Labelled photos from "data", an image-classification folder in StanRemus15/Leaf-AI-Sistem-informatic-bazat-pe-deep-learning-pentru-a-detecta-bolile-foliare-ale-castravetilor. The possible labels are: anthracnose, bacterial wilt, downy mildew, gummy stem blight, healthy.

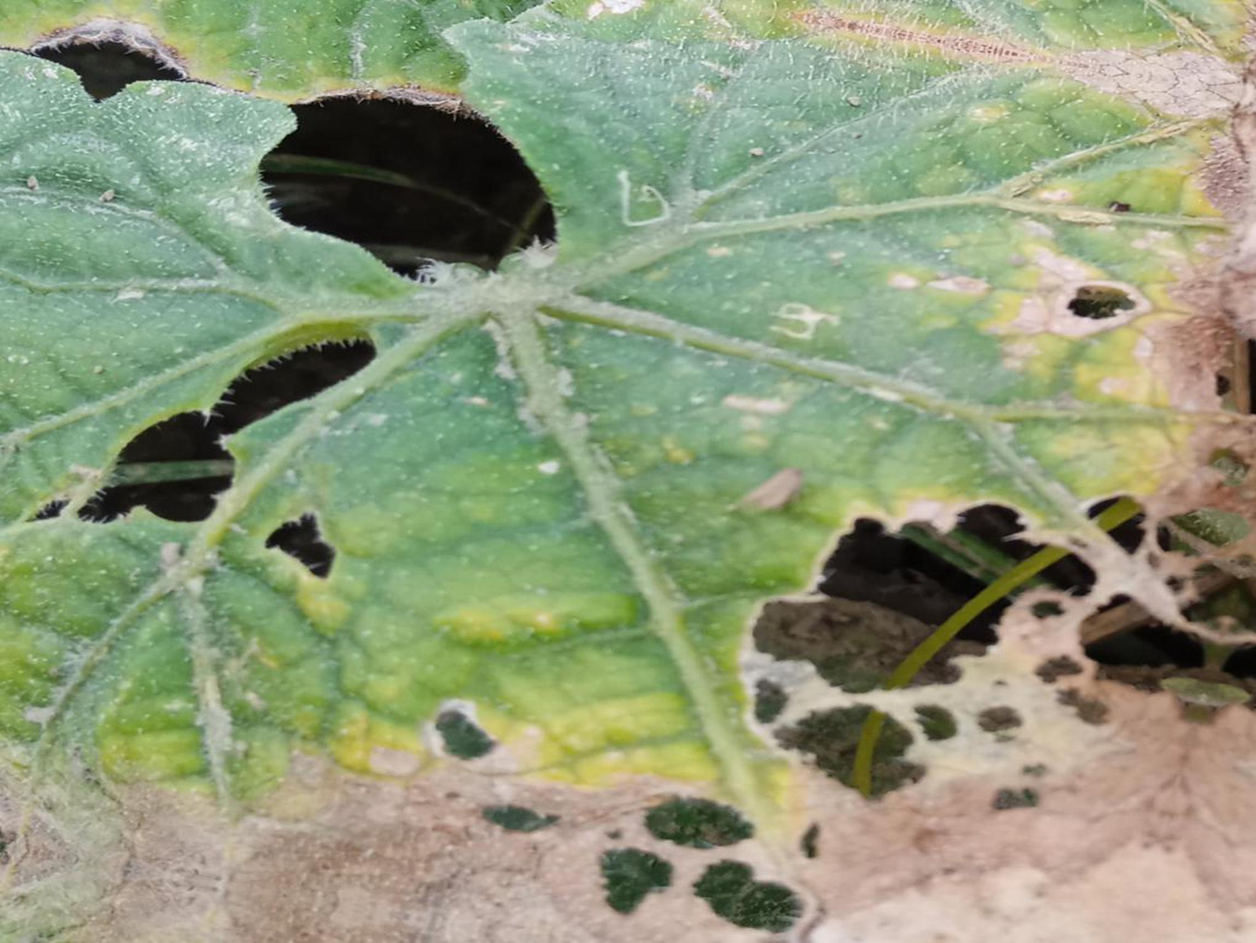
Label: anthracnose

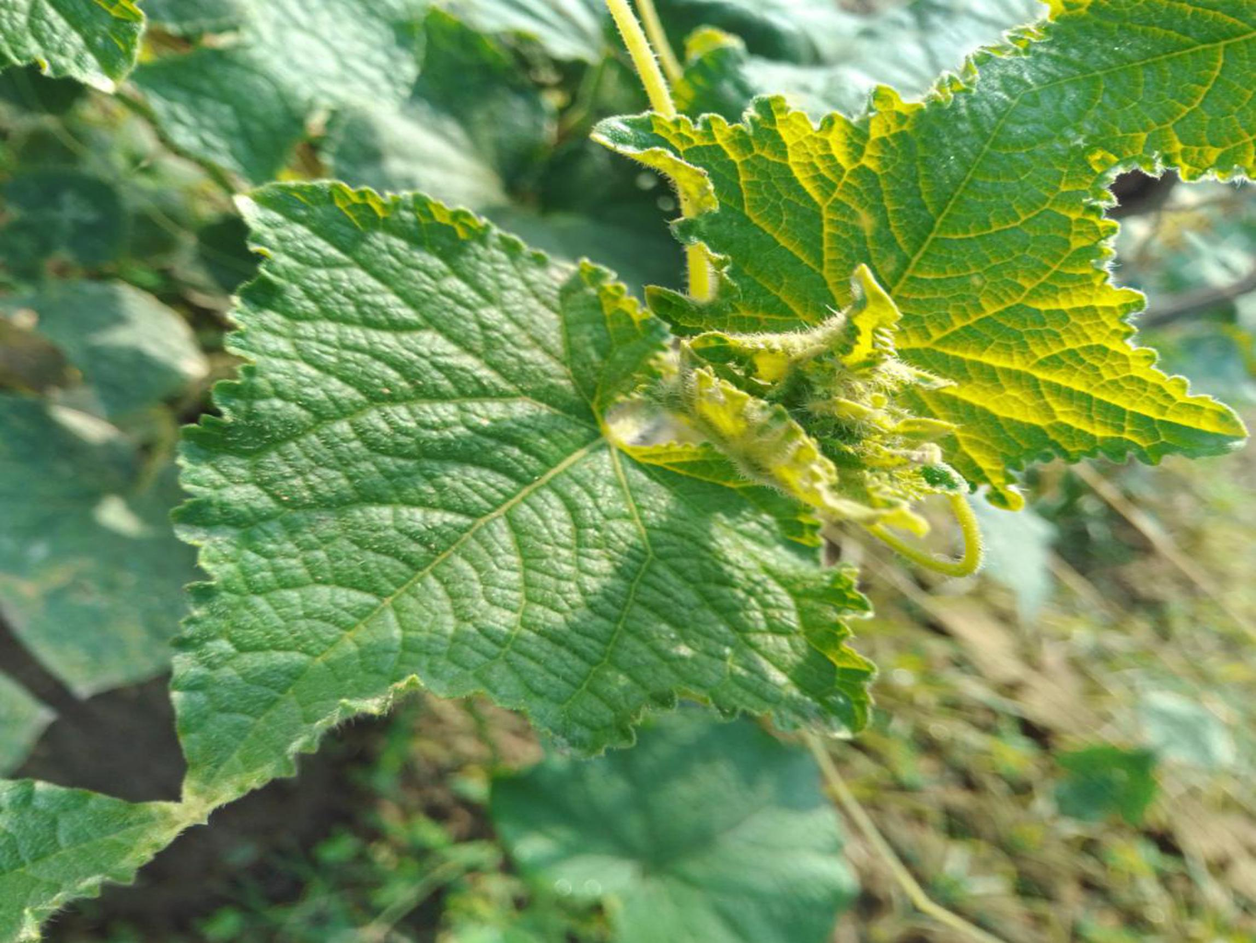
Label: healthy

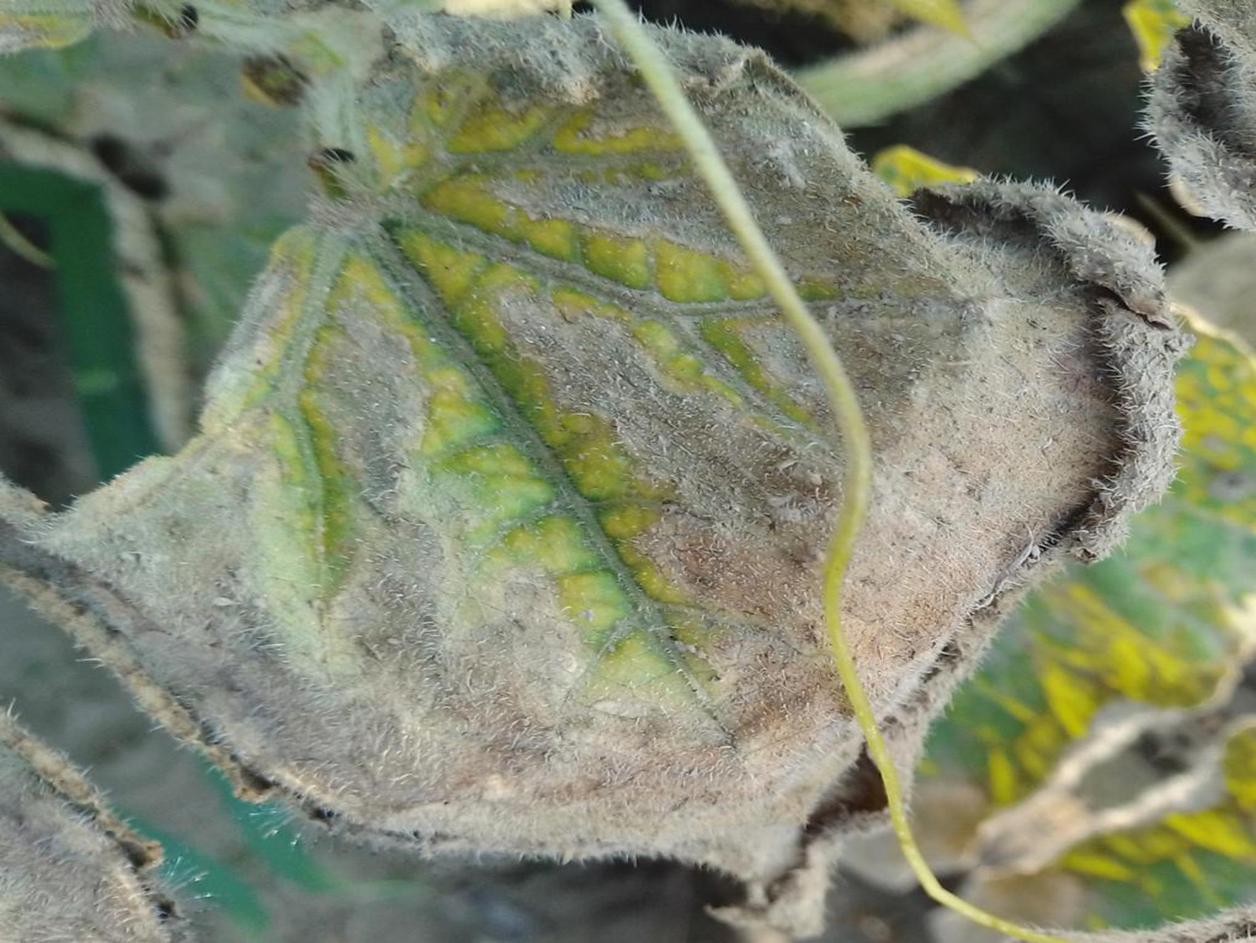
Label: gummy stem blight

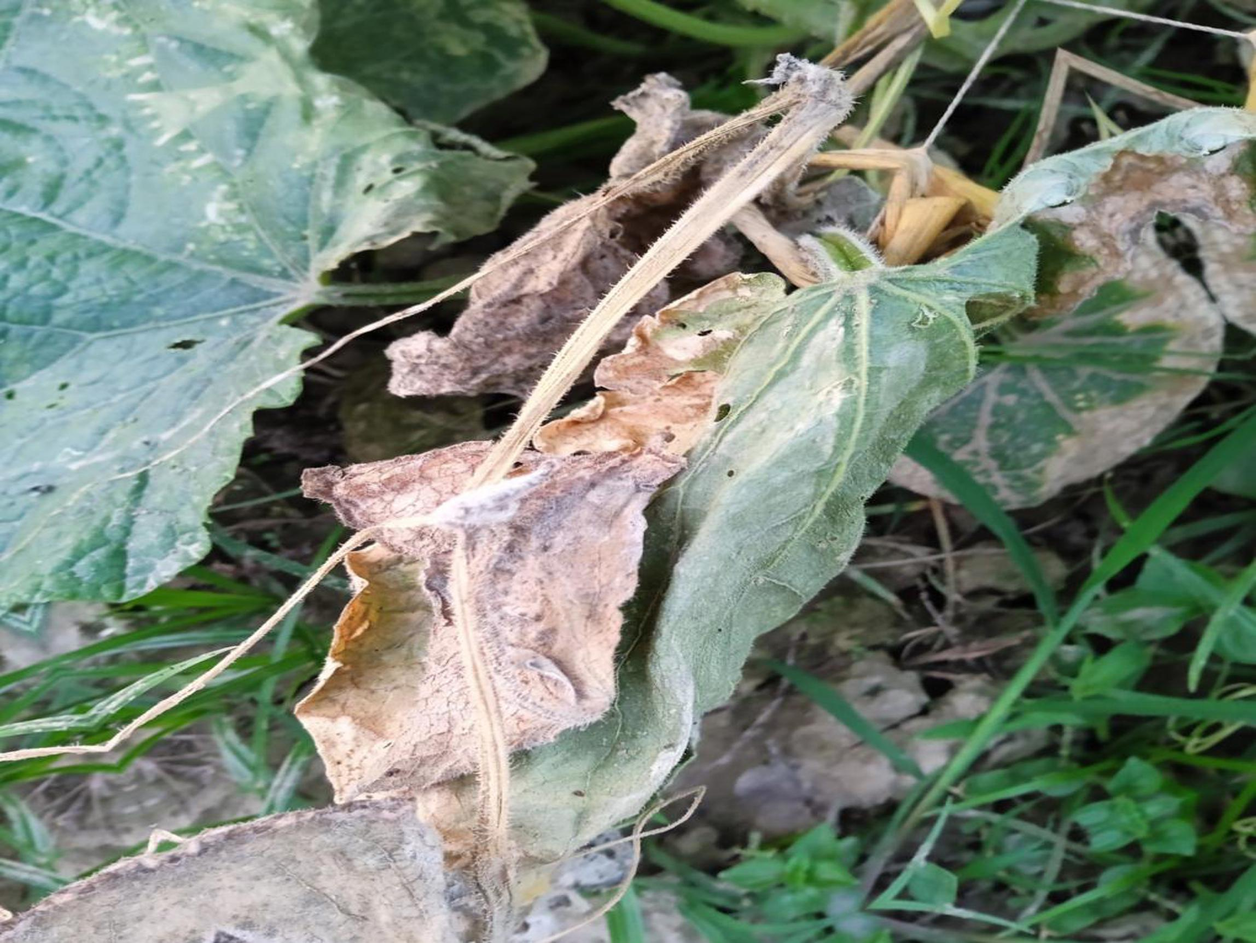
Label: bacterial wilt

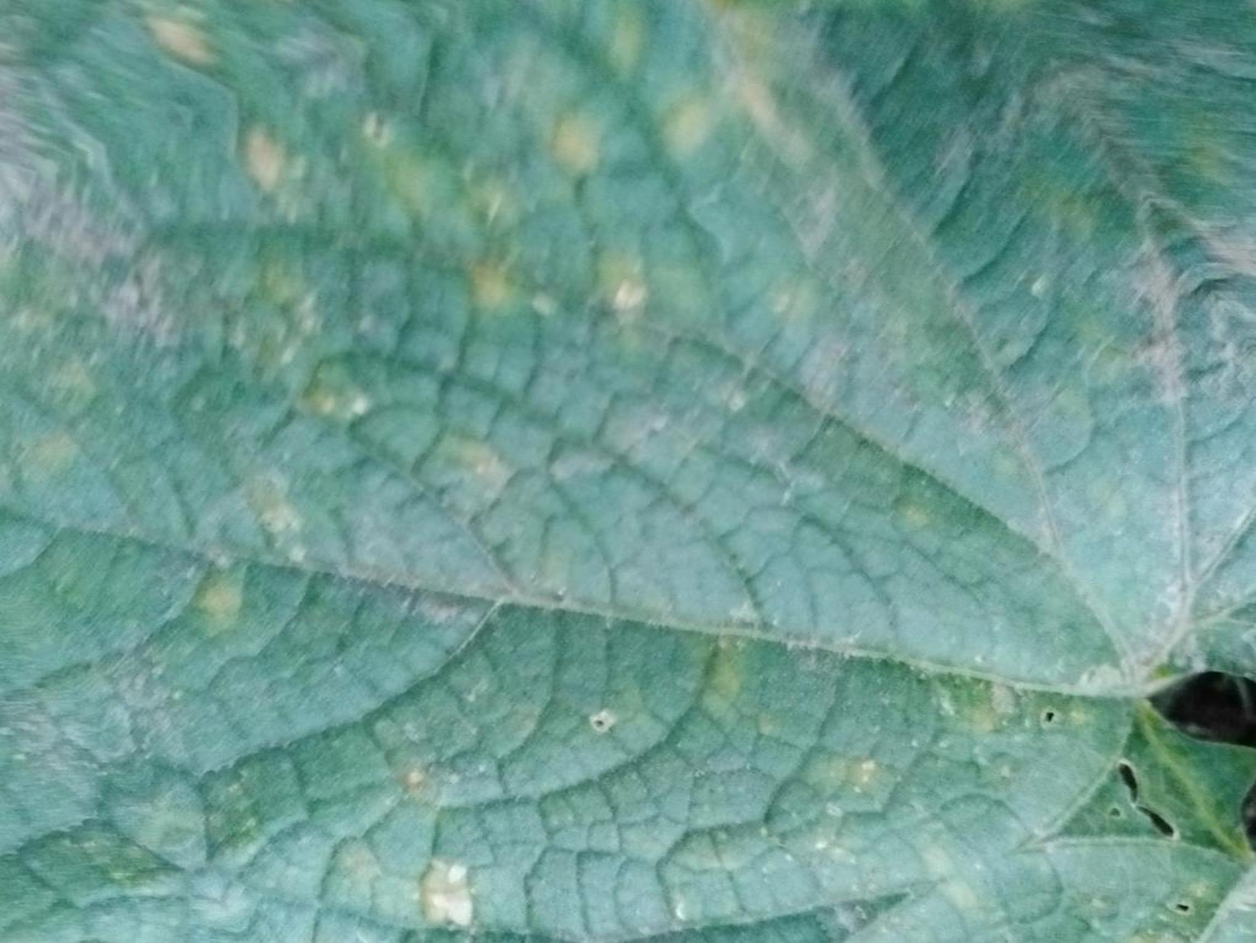
Label: downy mildew

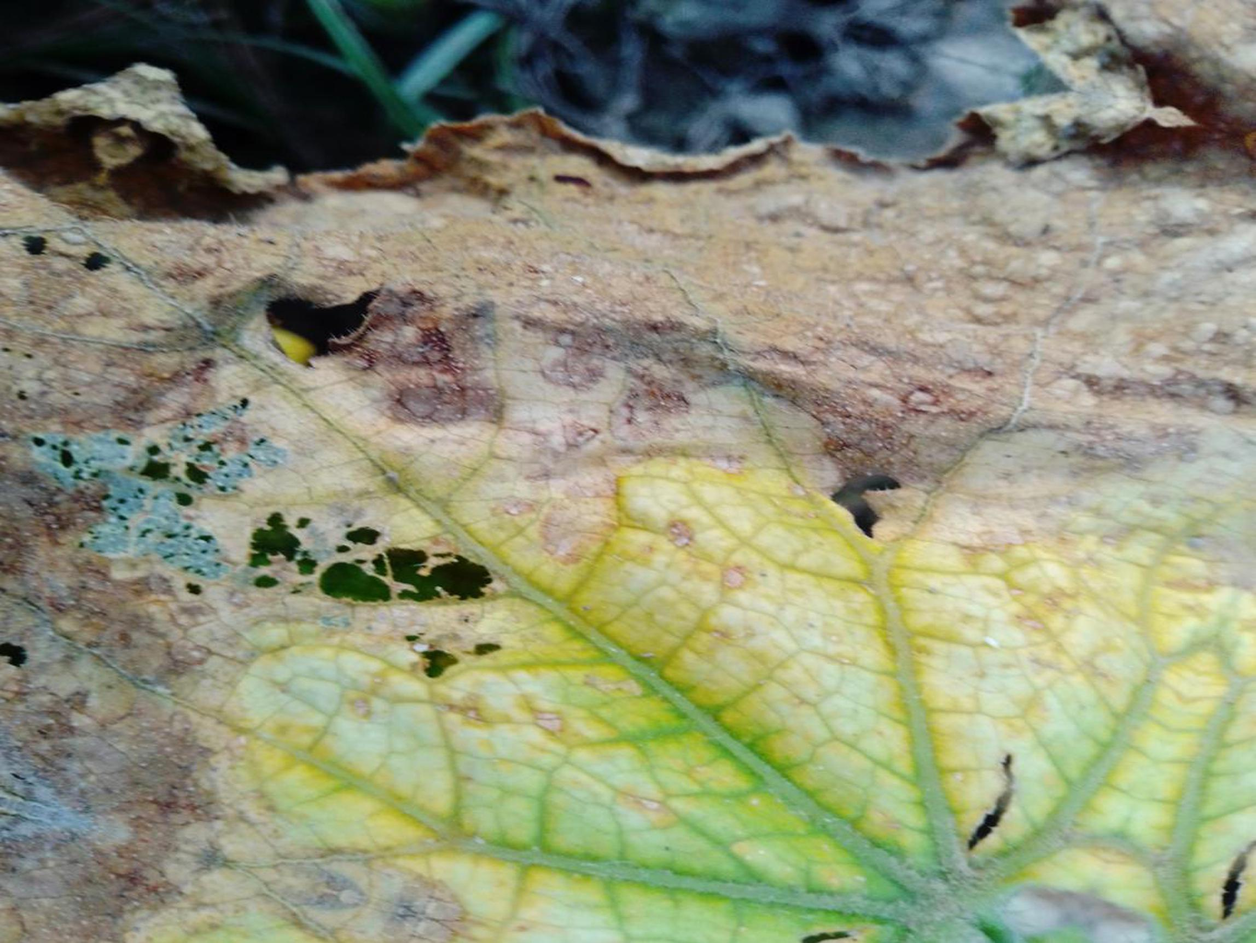
Label: anthracnose
